Labelled photos from "honeysuckle-image-dataset", an image-classification folder in SUNGJIU-NIANQI/honeysuckle-image-dataset. The possible labels are: jinyinhua, shanyinhua.

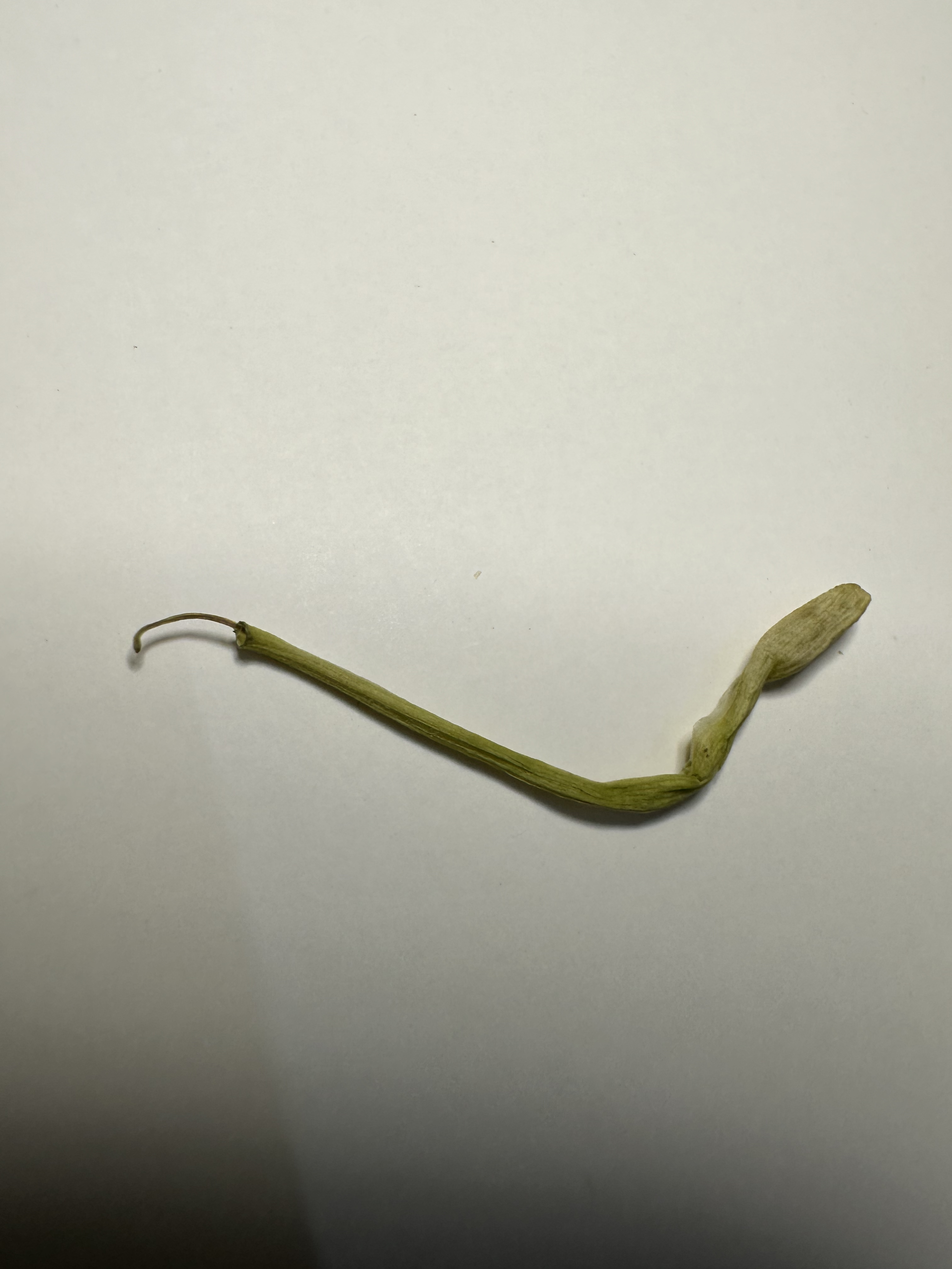
Label: shanyinhua

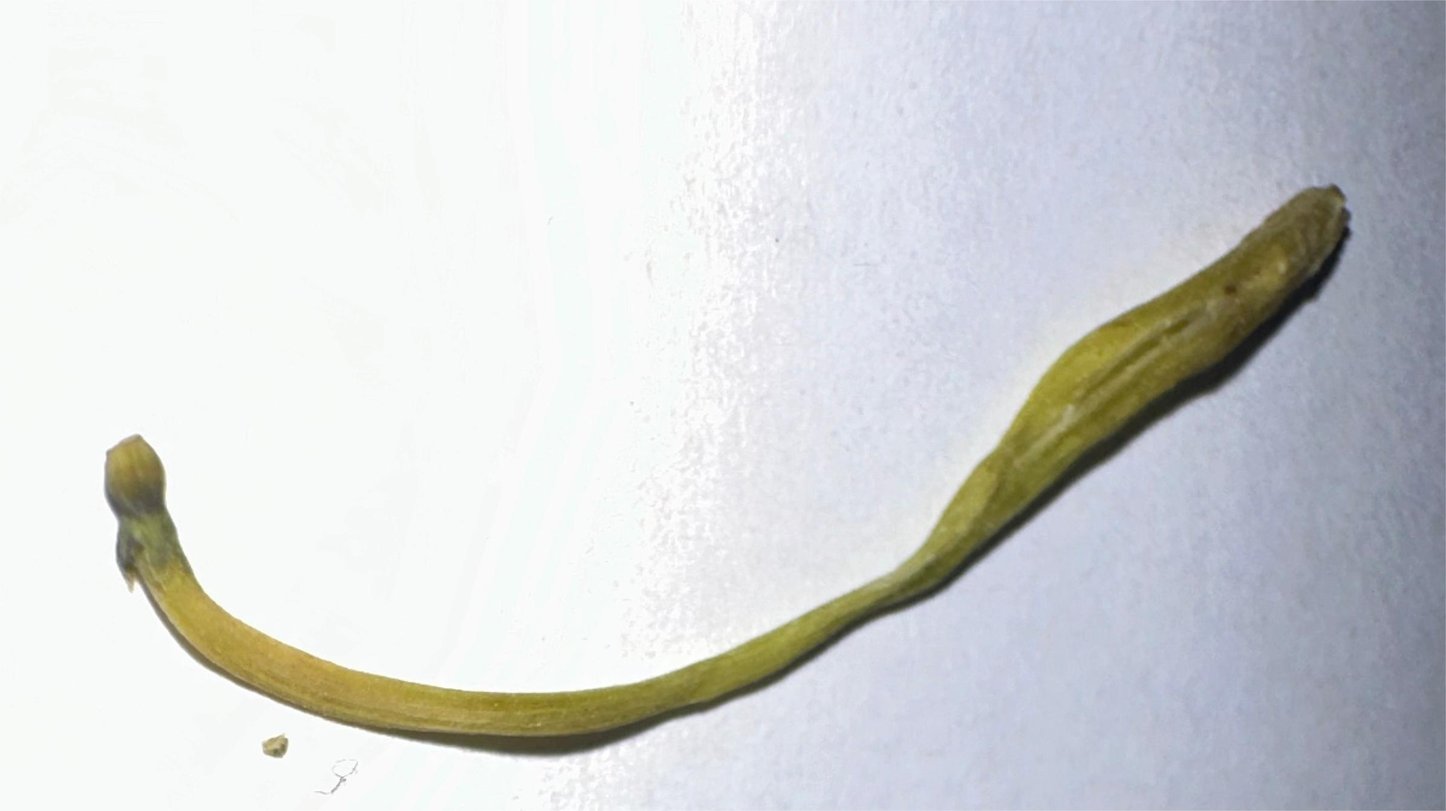
Label: shanyinhua

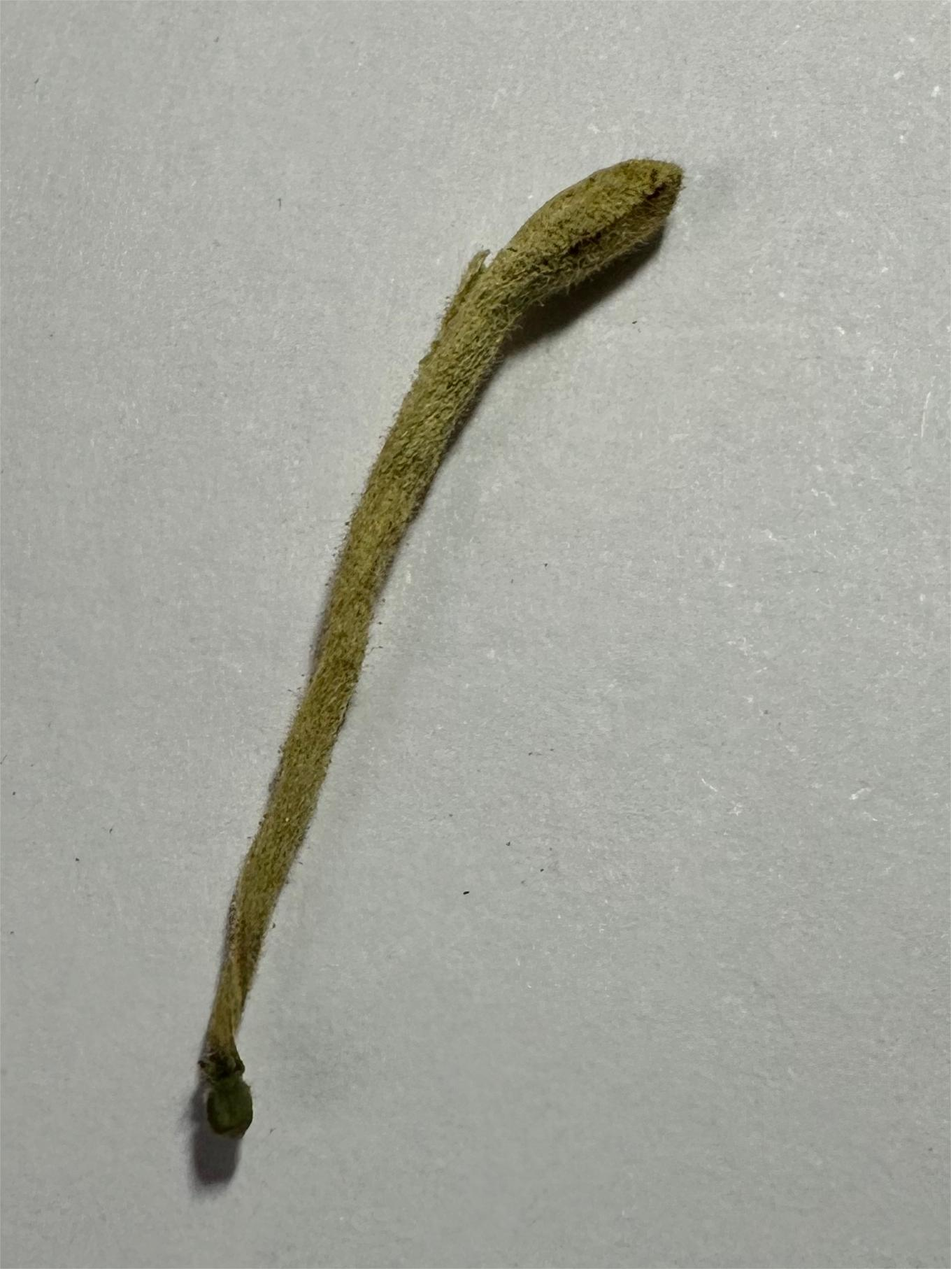
Label: jinyinhua

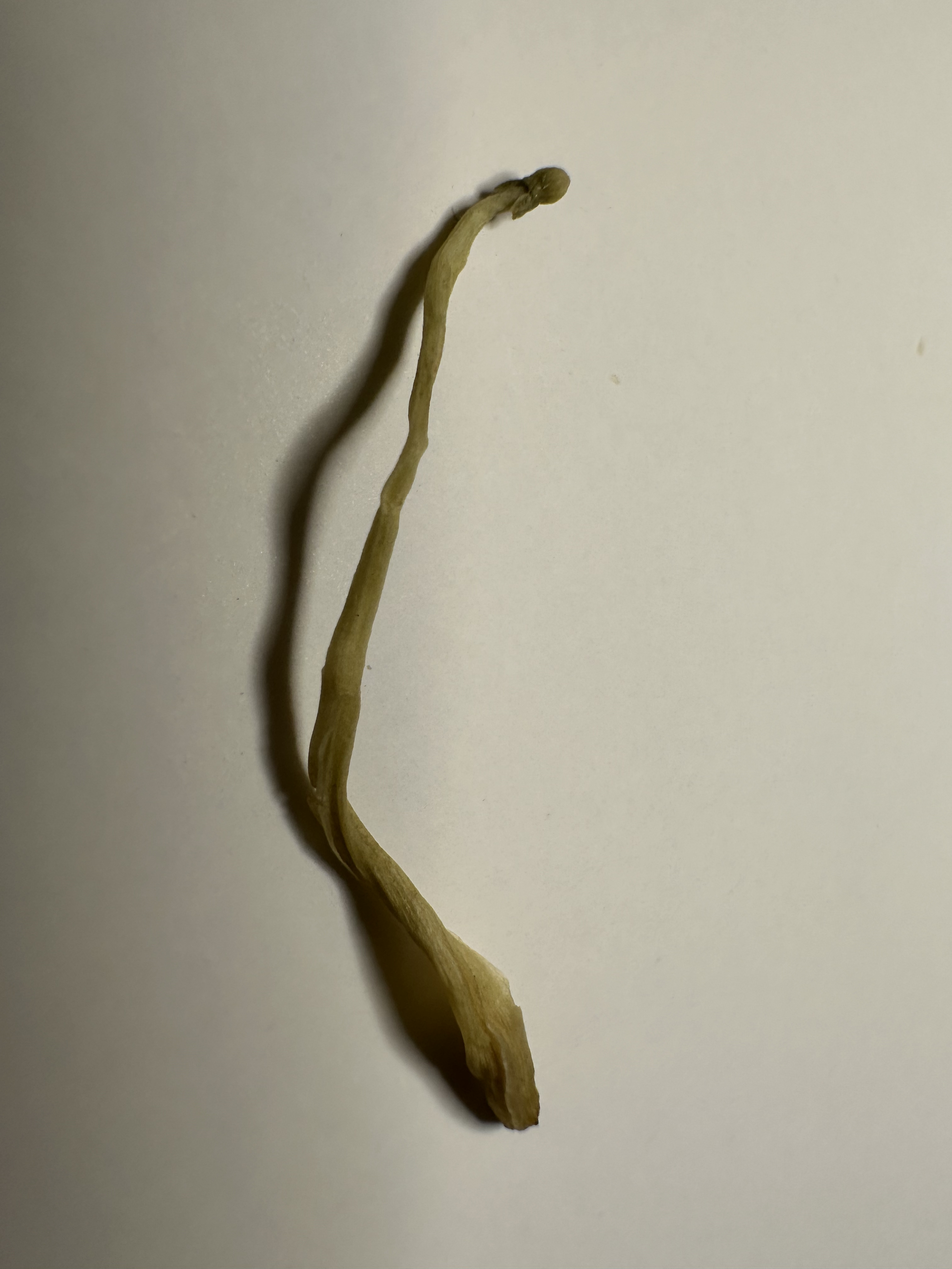
Label: shanyinhua

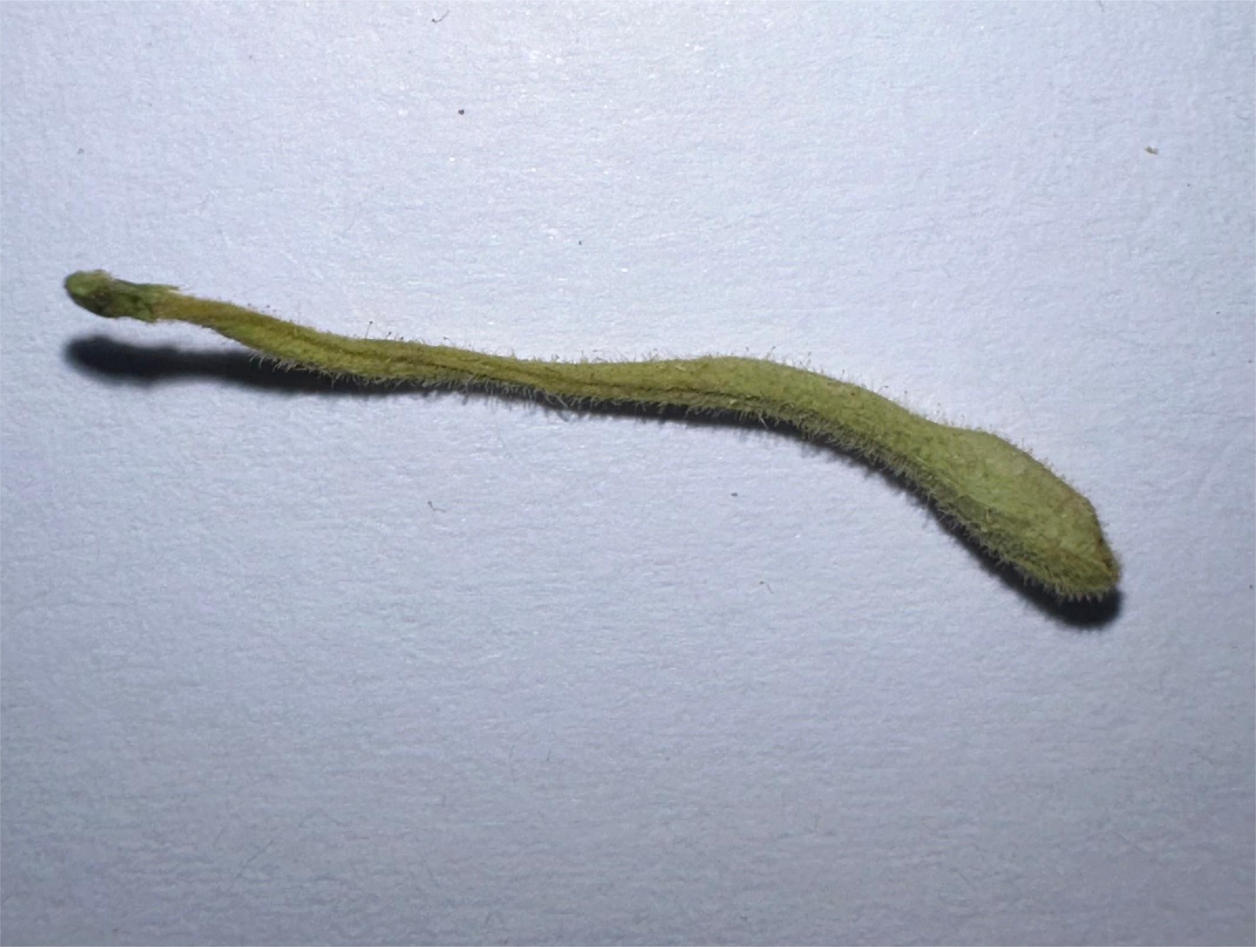
Label: jinyinhua

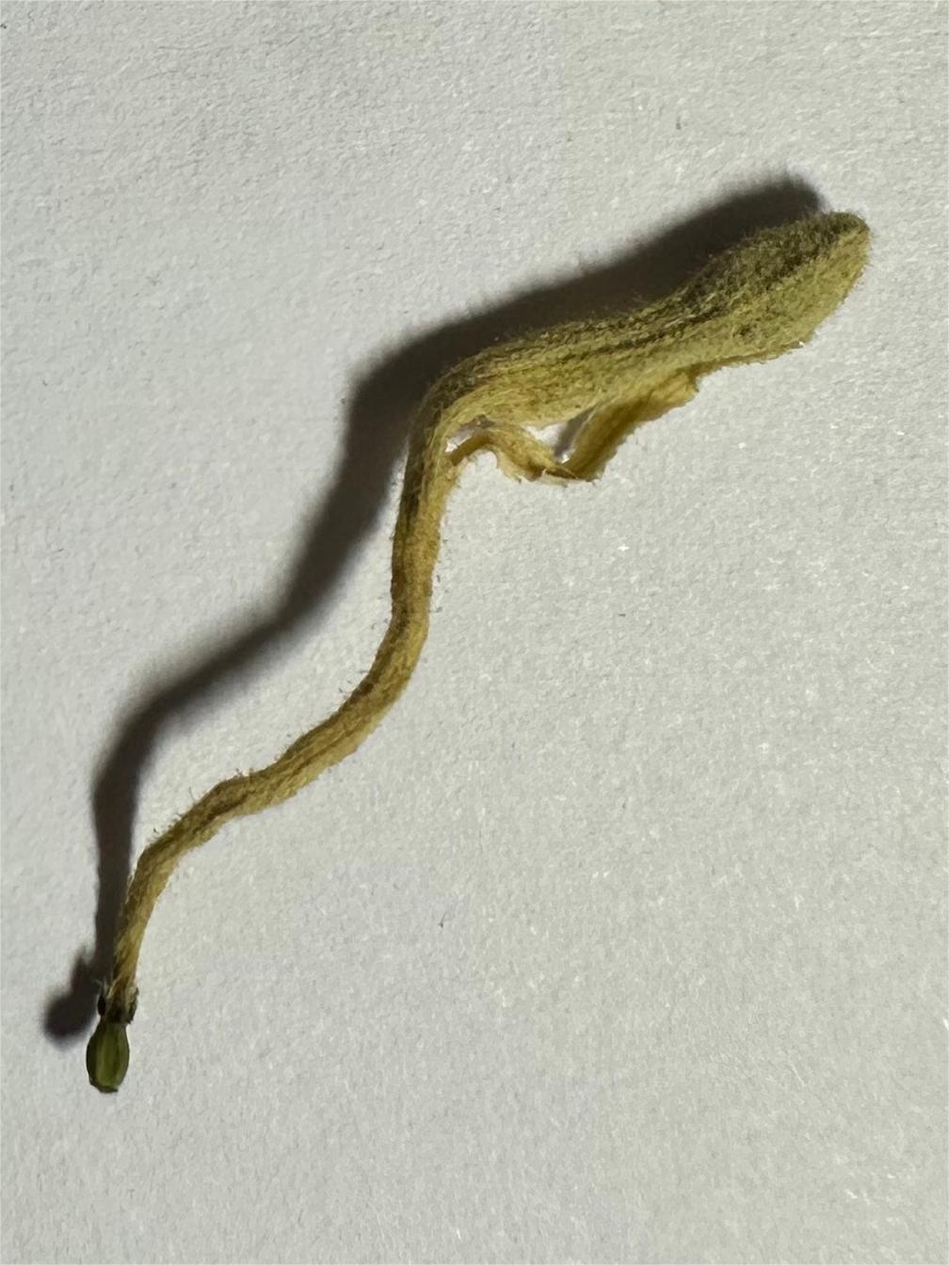
Label: jinyinhua
